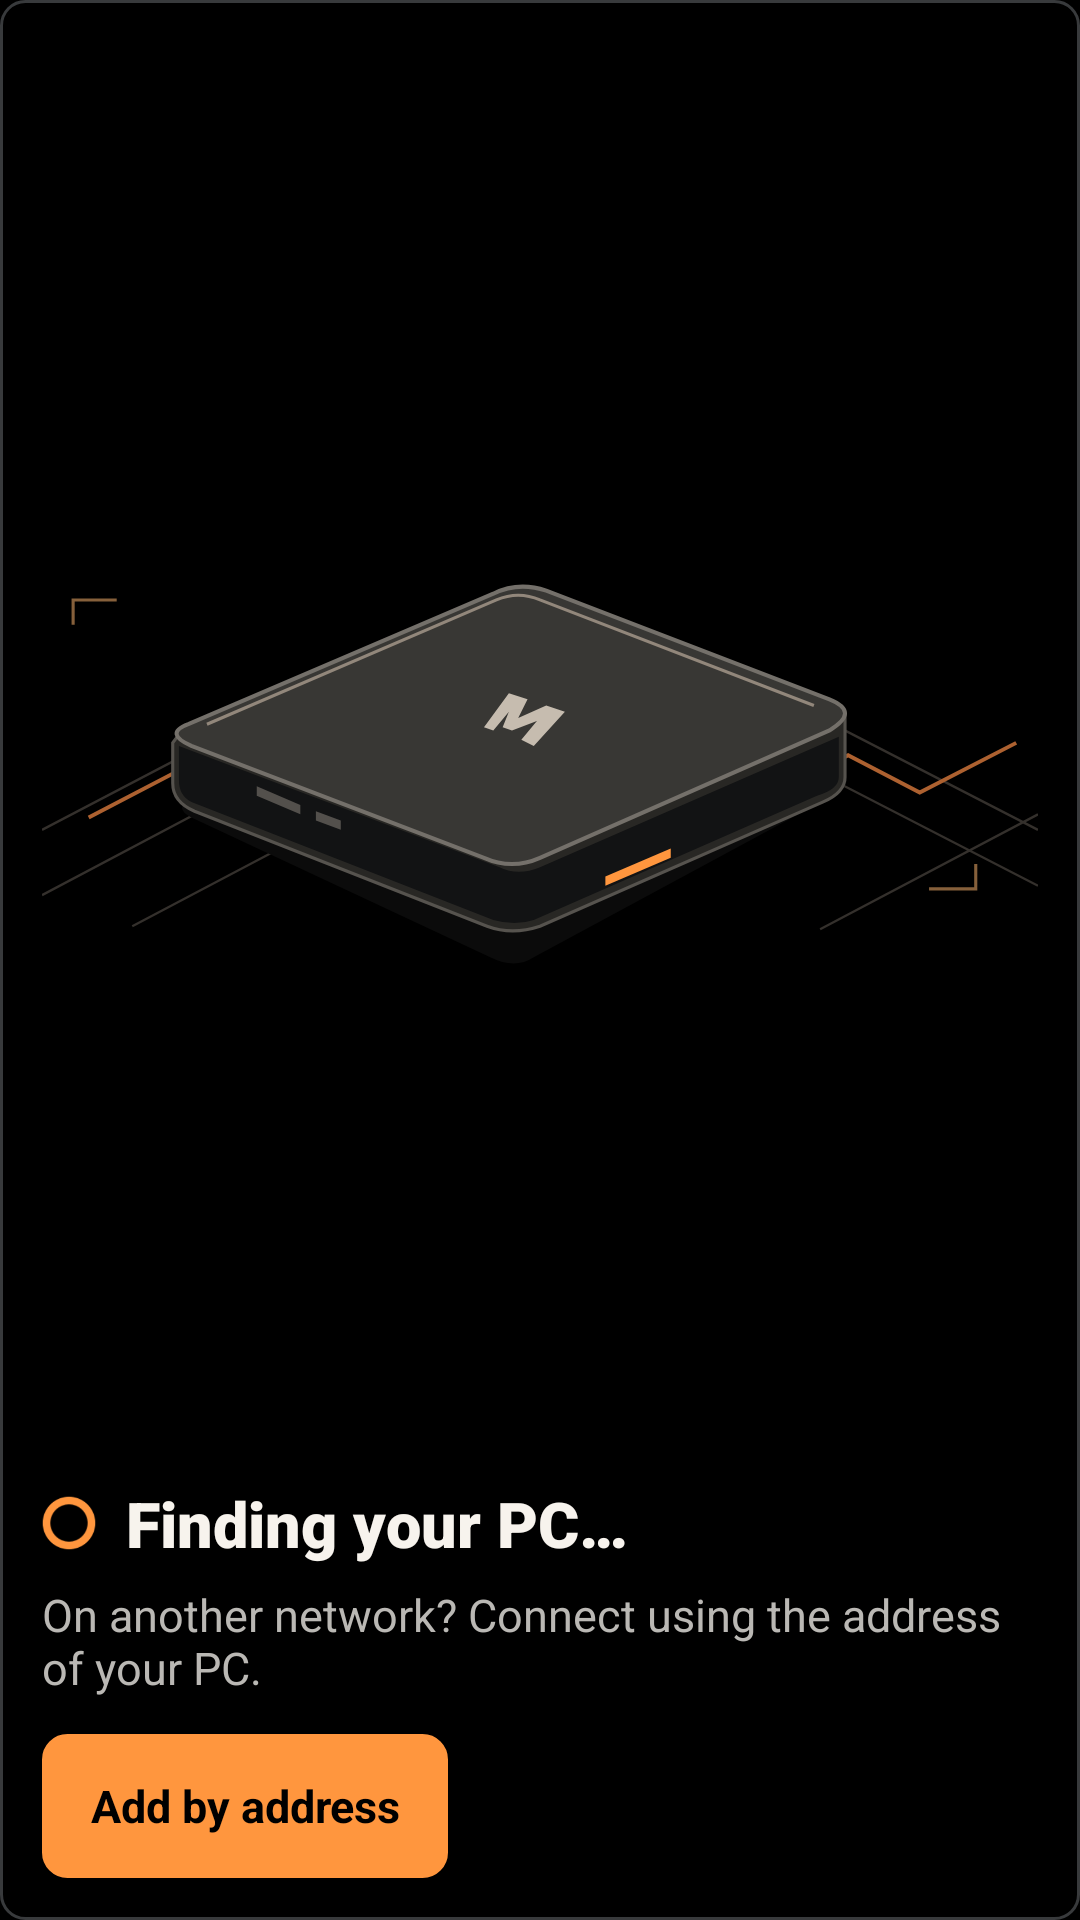

Write the Android layout XML for this screen, with the resource values it uses.
<!-- AndroidManifest.xml: application theme AppTheme -->
<!-- res/layout/mw_discovery.xml -->
<LinearLayout xmlns:android="http://schemas.android.com/apk/res/android"
    android:id="@+id/no_pc_found_layout"
    android:layout_width="match_parent" android:layout_height="match_parent"
    android:padding="14dp" android:gravity="center_vertical"
    android:orientation="vertical" android:background="@drawable/mw_discovery_panel">
    <ImageView
        android:layout_width="match_parent" android:layout_height="0dp"
        android:layout_weight="1" android:scaleType="fitCenter"
        android:src="@drawable/mw_console" android:importantForAccessibility="no" />
    <include layout="@layout/mw_discovery_actions" />
</LinearLayout>
<!-- res/layout/mw_discovery_actions.xml (included above) -->
<LinearLayout xmlns:android="http://schemas.android.com/apk/res/android"
    android:layout_width="wrap_content"
    android:layout_height="wrap_content"
    android:orientation="vertical">
    <LinearLayout
        android:layout_width="match_parent" android:layout_height="wrap_content"
        android:gravity="center_vertical">
        <ProgressBar
            android:id="@+id/pcs_loading"
            android:layout_width="18dp" android:layout_height="18dp"
            android:indeterminateTint="@color/mw_amber" />
        <TextView
            android:layout_width="wrap_content" android:layout_height="wrap_content"
            android:layout_marginStart="10dp" android:fontFamily="sans-serif-black"
            android:text="@string/mw_discovering" android:textColor="@color/mw_text"
            android:textSize="21sp" />
    </LinearLayout>
    <TextView
        android:layout_width="wrap_content" android:layout_height="wrap_content"
        android:layout_marginTop="6dp" android:text="@string/searching_pc"
        android:textSize="15sp" android:textColor="@color/mw_secondary" />
    <Button
        android:id="@+id/mwAddByAddress"
        android:layout_width="wrap_content" android:layout_height="wrap_content"
        android:minHeight="48dp" android:layout_marginTop="12dp"
        android:paddingStart="16dp" android:paddingEnd="16dp"
        android:background="@drawable/cg_pill_white" android:stateListAnimator="@null"
        android:text="@string/mw_add_address" android:textAllCaps="false"
        android:textStyle="bold" android:textSize="15sp" android:textColor="@color/mw_black" />
</LinearLayout>
<!-- resources referenced by this layout -->
<resources>
  <color name="mw_amber">#FF963E</color>
  <color name="mw_black">#000000</color>
  <color name="mw_secondary">#BAB8B4</color>
  <color name="mw_text">#F7F3ED</color>
  <!-- drawable cg_pill_white (drawable) -->
  <ripple xmlns:android="http://schemas.android.com/apk/res/android" android:color="#40FF963E">
      <item>
          <selector>
              <item android:state_focused="true">
                  <shape>
                      <corners android:radius="8dp" />
                      <solid android:color="#FFD3A0" />
                      <stroke android:width="3dp" android:color="#FFFFFF" />
                  </shape>
              </item>
              <item>
                  <shape>
                      <corners android:radius="8dp" />
                      <solid android:color="@color/mw_amber" />
                      <stroke android:width="1dp" android:color="@color/mw_amber" />
                  </shape>
              </item>
          </selector>
      </item>
  </ripple>
  <!-- drawable mw_console: vector/xml drawable (drawable, 2083 chars, omitted) -->
  <!-- drawable mw_discovery_panel (drawable) -->
  <shape xmlns:android="http://schemas.android.com/apk/res/android">
      <solid android:color="@color/mw_black" />
      <corners android:radius="8dp" />
      <stroke android:width="1dp" android:color="@color/mw_edge" />
  </shape>
  <string name="mw_add_address">Add by address</string>
  <string name="mw_discovering">Finding your PC…</string>
  <string name="searching_pc">On another network? Connect using the address of your PC.</string>
  <style name="AppTheme" parent="AppBaseTheme">
          <item name="android:windowBackground">@color/mw_black</item>
          <item name="android:statusBarColor">@color/mw_black</item>
          <item name="android:navigationBarColor">@color/mw_black</item>
          <item name="android:colorAccent">@color/mw_amber</item>
          <item name="android:windowActionBar">false</item>
          <item name="android:windowNoTitle">true</item>
      </style>
  <color name="mw_edge">#383A3C</color>
  <style name="AppBaseTheme" parent="android:Theme">
          
      </style>
</resources>
